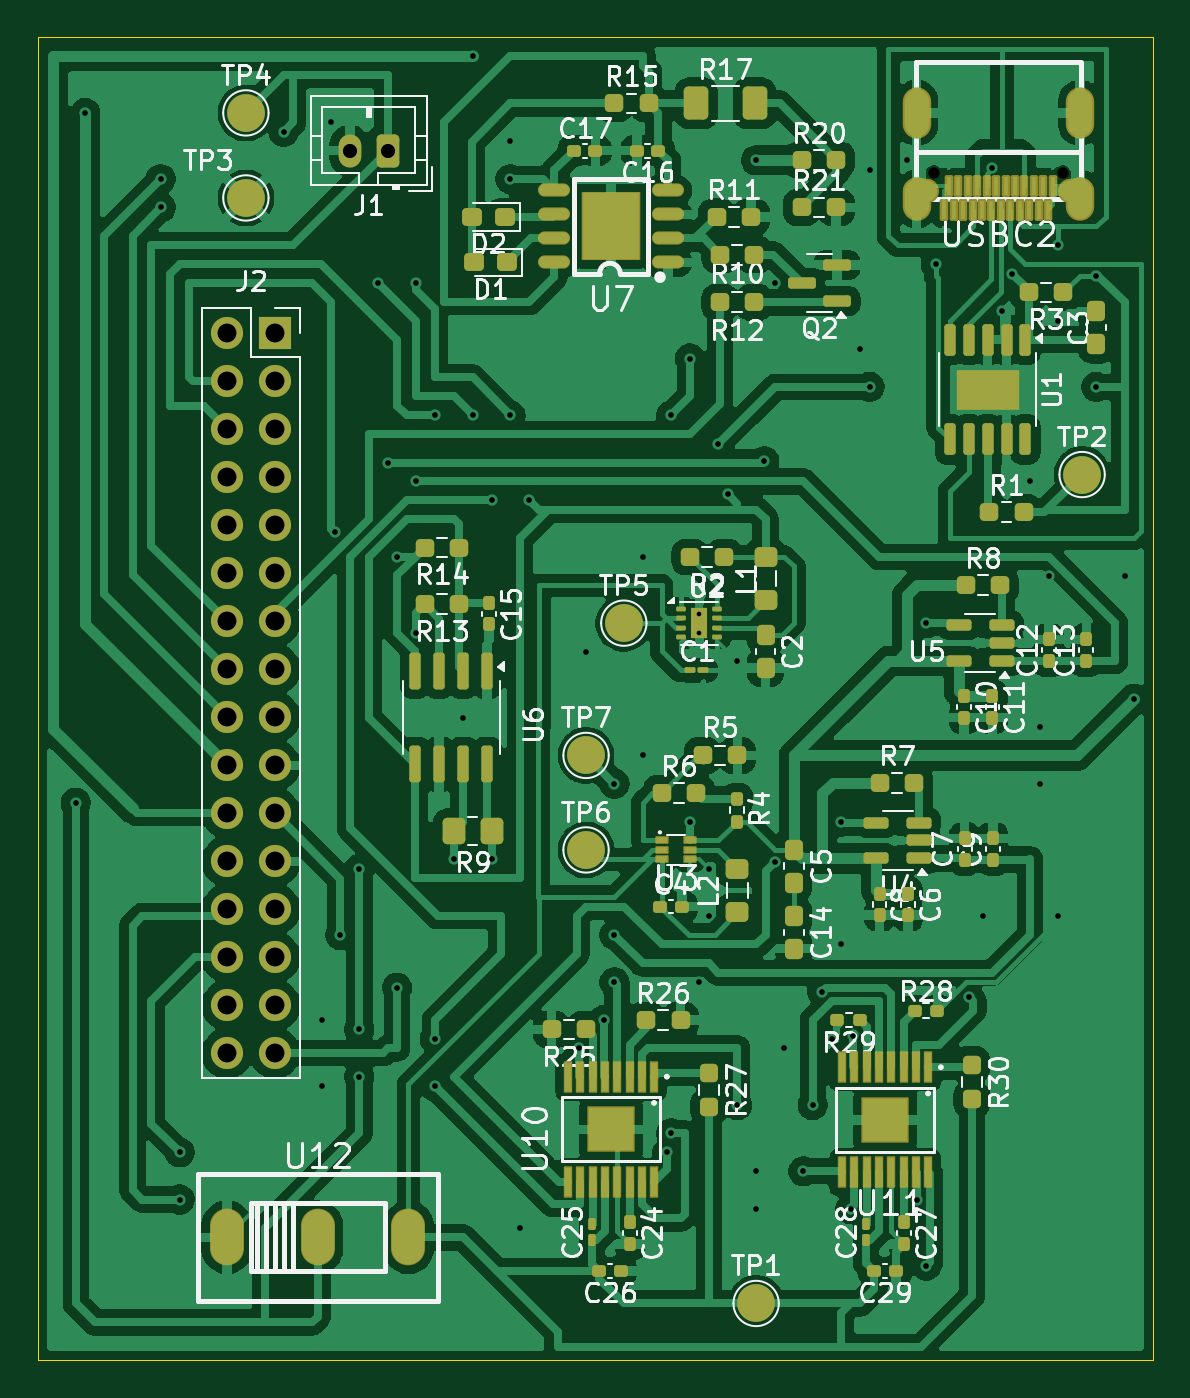
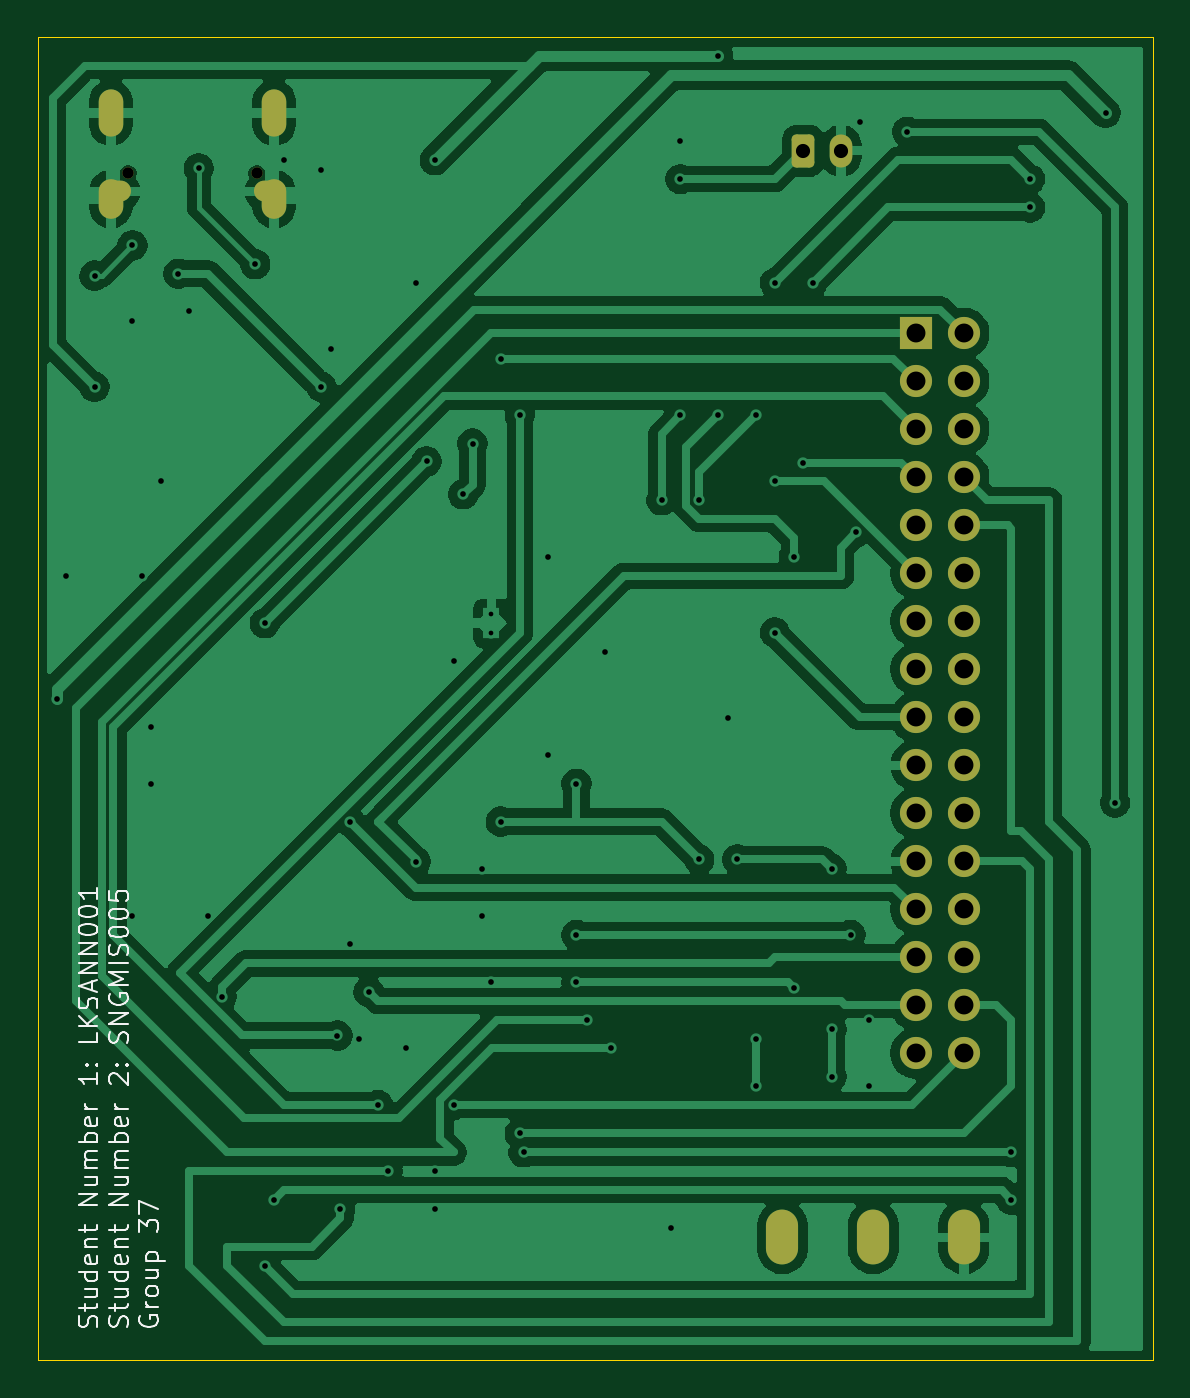
Circuit board: 9 layer files. Board 59.0 x 70.0 mm.
- bottom_copper: project draft-CuBottom.gbr (99521 bytes)
- top_copper: project draft-CuTop.gbr (270246 bytes)
- outline: project draft-EdgeCuts.gbr (636 bytes)
- bottom_mask: project draft-MaskBottom.gbr (2689 bytes)
- top_mask: project draft-MaskTop.gbr (13399 bytes)
- drill: project draft-NPTH.drl (379 bytes)
- drill: project draft-PTH.drl (3354 bytes)
- bottom_silk: project draft-SilkBottom.gbr (31833 bytes)
- top_silk: project draft-SilkTop.gbr (134211 bytes)

=== bottom_copper: project draft-CuBottom.gbr (99521 bytes, source omitted) ===
=== top_copper: project draft-CuTop.gbr (270246 bytes, source omitted) ===
=== outline: project draft-EdgeCuts.gbr ===
%TF.GenerationSoftware,KiCad,Pcbnew,9.0.0*%
%TF.CreationDate,2025-03-28T15:22:39+02:00*%
%TF.ProjectId,project draft,70726f6a-6563-4742-9064-726166742e6b,rev?*%
%TF.SameCoordinates,Original*%
%TF.FileFunction,Profile,NP*%
%FSLAX46Y46*%
G04 Gerber Fmt 4.6, Leading zero omitted, Abs format (unit mm)*
G04 Created by KiCad (PCBNEW 9.0.0) date 2025-03-28 15:22:39*
%MOMM*%
%LPD*%
G01*
G04 APERTURE LIST*
%TA.AperFunction,Profile*%
%ADD10C,0.050000*%
%TD*%
G04 APERTURE END LIST*
D10*
X123500000Y-61500000D02*
X182500000Y-61500000D01*
X182500000Y-131500000D01*
X123500000Y-131500000D01*
X123500000Y-61500000D01*
M02*

=== bottom_mask: project draft-MaskBottom.gbr (2689 bytes, source withheld) ===
=== top_mask: project draft-MaskTop.gbr (13399 bytes, source omitted) ===
=== drill: project draft-NPTH.drl ===
M48
; DRILL file {KiCad 9.0.0} date 2025-03-28T15:22:39+0200
; FORMAT={-:-/ absolute / inch / decimal}
; #@! TF.CreationDate,2025-03-28T15:22:39+02:00
; #@! TF.GenerationSoftware,Kicad,Pcbnew,9.0.0
; #@! TF.FileFunction,NonPlated,1,2,NPTH
FMAT,2
INCH
; #@! TA.AperFunction,NonPlated,NPTH,ComponentDrill
T1C0.0236
%
G90
G05
T1
X6.7291Y-2.7047
X6.9969Y-2.7047
M30

=== drill: project draft-PTH.drl ===
M48
; DRILL file {KiCad 9.0.0} date 2025-03-28T15:22:39+0200
; FORMAT={-:-/ absolute / inch / decimal}
; #@! TF.CreationDate,2025-03-28T15:22:39+02:00
; #@! TF.GenerationSoftware,Kicad,Pcbnew,9.0.0
; #@! TF.FileFunction,Plated,1,2,PTH
FMAT,2
INCH
; #@! TA.AperFunction,Plated,PTH,ComponentDrill
T1C0.0098
; #@! TA.AperFunction,Plated,PTH,ViaDrill
T2C0.0118
; #@! TA.AperFunction,Plated,PTH,ComponentDrill
T3C0.0295
; #@! TA.AperFunction,Plated,PTH,ComponentDrill
T4C0.0354
; #@! TA.AperFunction,Plated,PTH,ComponentDrill
T5C0.0394
; #@! TA.AperFunction,Plated,PTH,ComponentDrill
T6C0.0433
%
G90
G05
T1
X6.2402Y-3.622
X6.2402Y-3.6614
T2
X4.9409Y-4.0157
X4.9606Y-2.5787
X5.1181Y-2.7165
X5.1181Y-2.7756
X5.1575Y-4.7441
X5.1575Y-4.8425
X5.374Y-2.6181
X5.4528Y-4.4685
X5.4528Y-4.6063
X5.4724Y-2.5984
X5.4801Y-3.4526
X5.4921Y-4.2913
X5.5315Y-4.1535
X5.5315Y-4.4882
X5.5315Y-4.5866
X5.5709Y-2.9331
X5.5906Y-3.3071
X5.6102Y-3.5039
X5.6102Y-4.4016
X5.6496Y-2.9331
X5.6496Y-3.3465
X5.6496Y-3.6614
X5.689Y-3.2087
X5.689Y-4.5079
X5.689Y-4.6063
X5.7283Y-4.1339
X5.748Y-3.8386
X5.7677Y-2.4606
X5.7677Y-3.2087
X5.8071Y-3.3858
X5.8071Y-4.1339
X5.8465Y-2.6378
X5.8465Y-2.7165
X5.8465Y-3.2087
X5.8661Y-4.9016
X5.8858Y-3.3858
X5.9902Y-4.5276
X6.0039Y-3.7008
X6.0413Y-4.4685
X6.063Y-3.9764
X6.063Y-4.2913
X6.063Y-4.3898
X6.122Y-3.5039
X6.122Y-3.9173
X6.1732Y-4.7441
X6.1811Y-3.2087
X6.1811Y-4.7047
X6.2205Y-3.0906
X6.2205Y-4.0551
X6.2402Y-4.3898
X6.2598Y-4.1535
X6.2598Y-4.252
X6.2795Y-3.2677
X6.2992Y-3.3732
X6.3189Y-3.7205
X6.3189Y-4.6457
X6.3583Y-2.6772
X6.3583Y-4.7835
X6.3583Y-4.8622
X6.3752Y-3.3043
X6.3976Y-2.9331
X6.3976Y-4.1388
X6.4173Y-4.5276
X6.4567Y-4.7835
X6.4764Y-4.6457
X6.4961Y-4.4094
X6.5157Y-4.5079
X6.5354Y-4.0551
X6.5354Y-4.311
X6.5551Y-4.8622
X6.561Y-4.5008
X6.5748Y-3.0709
X6.5945Y-2.6969
X6.5945Y-3.1496
X6.6732Y-2.6772
X6.6929Y-4.8425
X6.7126Y-3.6417
X6.7126Y-4.9803
X6.7323Y-2.8937
X6.8019Y-4.42
X6.8307Y-4.252
X6.8498Y-2.6938
X6.8701Y-2.9921
X6.8922Y-2.9136
X6.9291Y-3.3465
X6.9488Y-3.8583
X6.9488Y-3.9764
X6.9685Y-3.5433
X6.9882Y-2.8543
X6.9882Y-3.0118
X6.9882Y-4.252
X7.0669Y-2.9175
X7.0669Y-3.1496
X7.126Y-3.5433
X7.1457Y-3.7992
T3
X5.5118Y-2.6575
X5.5906Y-2.6575
T5
X5.2559Y-3.0378
X5.2559Y-3.1378
X5.2559Y-3.2378
X5.2559Y-3.3378
X5.2559Y-3.4378
X5.2559Y-3.5378
X5.2559Y-3.6378
X5.2559Y-3.7378
X5.2559Y-3.8378
X5.2559Y-3.9378
X5.2559Y-4.0378
X5.2559Y-4.1378
X5.2559Y-4.2378
X5.2559Y-4.3378
X5.2559Y-4.4378
X5.2559Y-4.5378
X5.3559Y-3.0378
X5.3559Y-3.1378
X5.3559Y-3.2378
X5.3559Y-3.3378
X5.3559Y-3.4378
X5.3559Y-3.5378
X5.3559Y-3.6378
X5.3559Y-3.7378
X5.3559Y-3.8378
X5.3559Y-3.9378
X5.3559Y-4.0378
X5.3559Y-4.1378
X5.3559Y-4.2378
X5.3559Y-4.3378
X5.3559Y-4.4378
X5.3559Y-4.5378
T4
G00X6.6929Y-2.6024
M15
G01X6.6929Y-2.5551
M16
G05
G00X6.6929Y-2.7736
M15
G01X6.6929Y-2.7421
M16
G05
G00X6.7134Y-2.7421
M15
G01X6.6898Y-2.7421
M16
G05
G00X7.0362Y-2.7421
M15
G01X7.0126Y-2.7421
M16
G05
G00X7.0331Y-2.6024
M15
G01X7.0331Y-2.5551
M16
G05
G00X7.0331Y-2.7736
M15
G01X7.0331Y-2.7421
M16
G05
T6
G00X5.2559Y-4.8976
M15
G01X5.2559Y-4.9449
M16
G05
G00X5.4449Y-4.8976
M15
G01X5.4449Y-4.9449
M16
G05
G00X5.6339Y-4.8976
M15
G01X5.6339Y-4.9449
M16
G05
M30

=== bottom_silk: project draft-SilkBottom.gbr (31833 bytes, source omitted) ===
=== top_silk: project draft-SilkTop.gbr (134211 bytes, source omitted) ===
